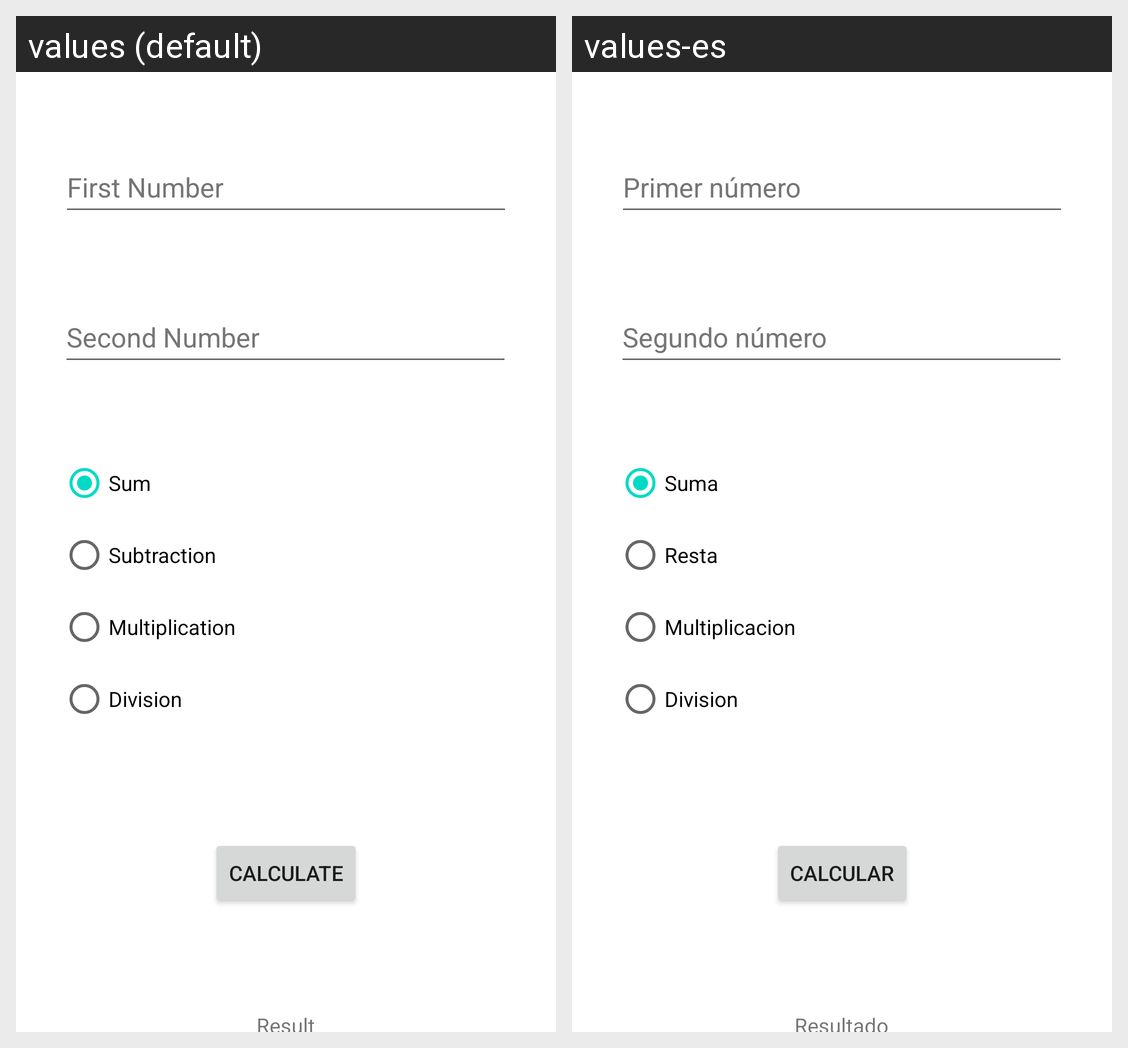

The Android screen above is rendered under two locales of the same app. Produce the string resources it draws, with the default and per-locale values.
Android screen res/layout/activity_radio_button.xml rendered under 2 locales, left to right: values (default), values-es. Device: Nexus 5 (rendered at 1080×1920; each locale shown at half size, 540×960, under a caption strip naming it); theme Theme.Components.
Strings drawn on this screen, with the default value and each locale's value (text and hints the layout hard-codes, and strings that could not be matched under every locale, appear in the picture but are not listed):

txtN1
  values: First Number
  values-es: Primer número

txtN2
  values: Second Number
  values-es: Segundo número

rbSum
  values: Sum
  values-es: Suma

rbSubt
  values: Subtraction
  values-es: Resta

rbMulti
  values: Multiplication
  values-es: Multiplicacion

rbDiv
  values: Division
  values-es: Division

btnCalculate
  values: Calculate
  values-es: Calcular

txtResult
  values: Result
  values-es: Resultado
